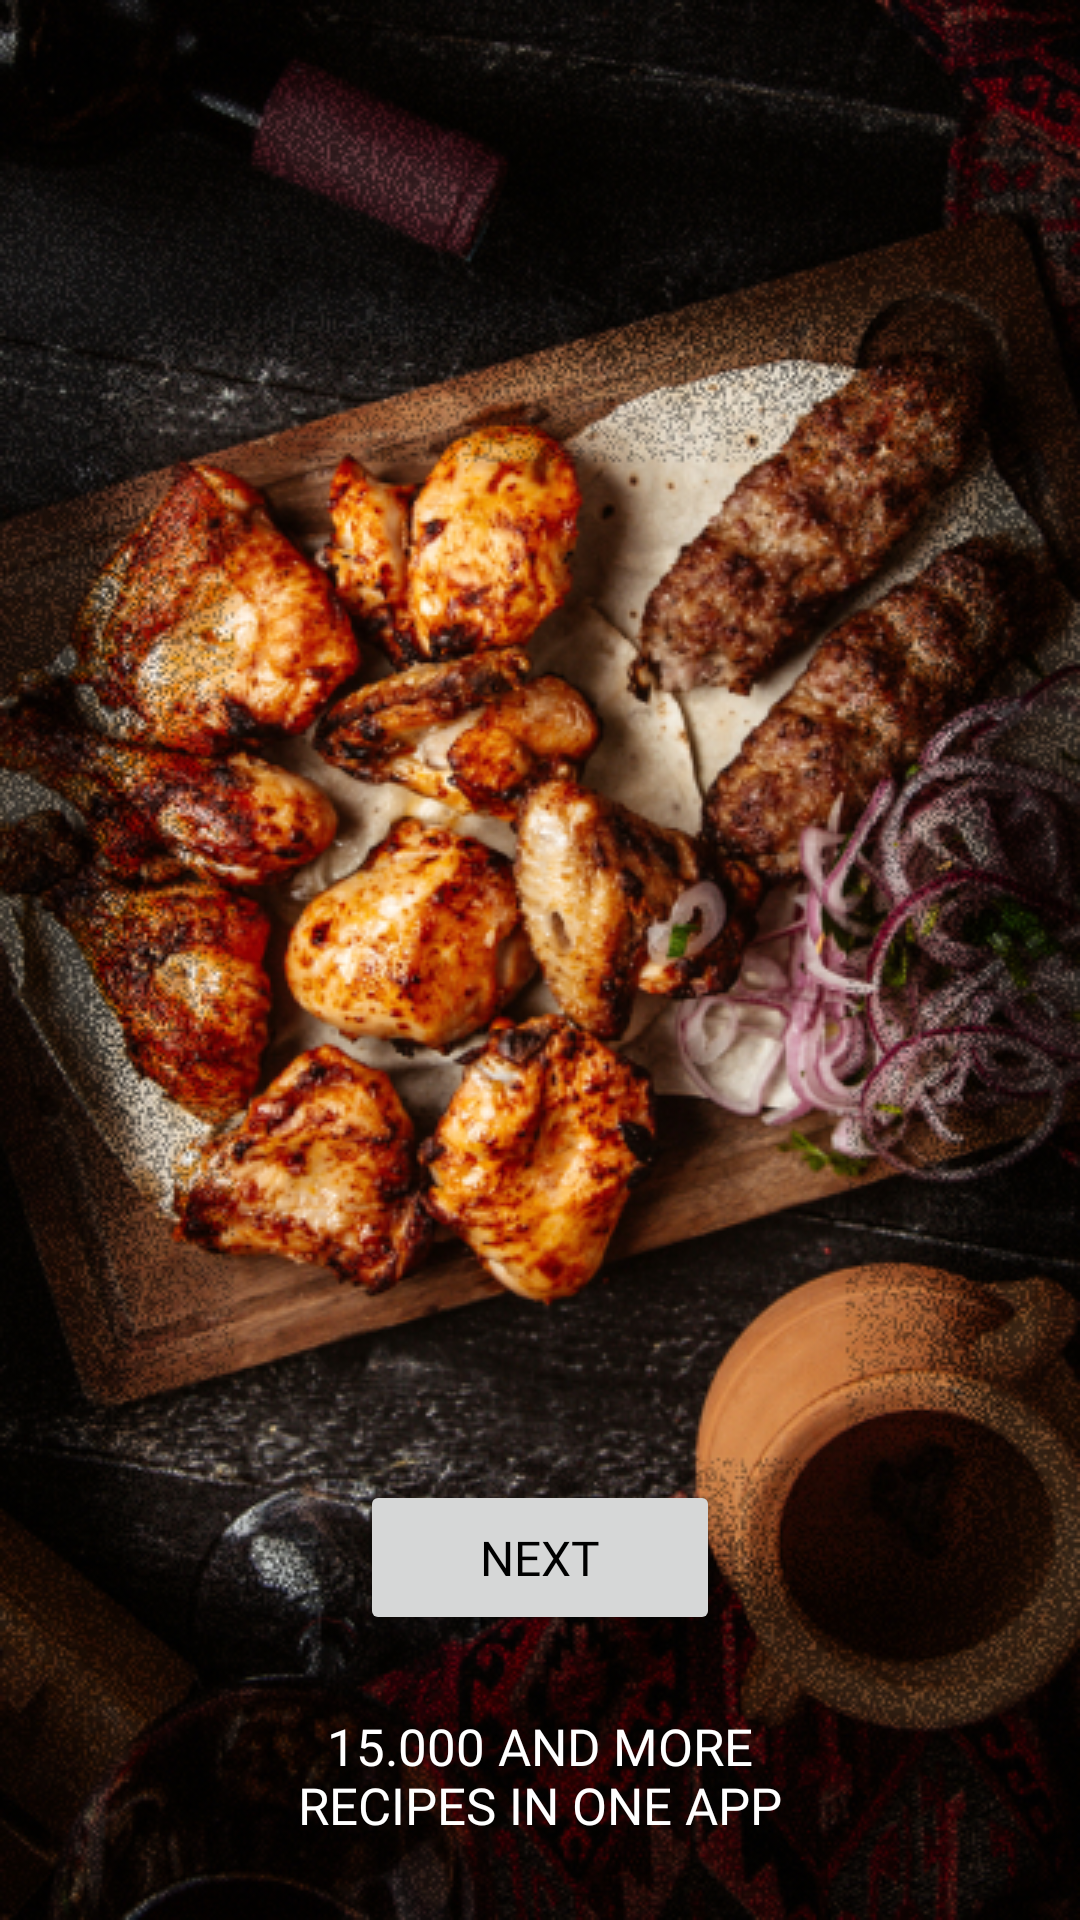

The Android layout XML behind this screen, and the referenced resources:
<!-- AndroidManifest.xml: application theme Theme.MyLoveFood -->
<!-- res/layout/fragment_start2.xml -->
<?xml version="1.0" encoding="utf-8"?>
<FrameLayout xmlns:android="http://schemas.android.com/apk/res/android"
    xmlns:tools="http://schemas.android.com/tools"
    android:layout_width="match_parent"
    android:layout_height="match_parent"
    android:background="@drawable/start_i2"
    tools:context=".fragments.start.Start2Fragment">

    
    <TextView
    android:layout_width="200dp"
    android:layout_height="wrap_content"
    android:text="@string/text_cook2"
    android:layout_gravity="bottom|center_horizontal"
    android:gravity="center_horizontal"
    android:textColor="@color/white"
    android:layout_marginBottom="27dp"
    android:textSize="17dp"
    android:fontFamily="@font/varta_bold"/>

    <Button
        android:id="@+id/bt_start2"
        android:layout_width="wrap_content"
        android:layout_height="wrap_content"
        android:text="Next"
        android:paddingVertical="15dp"
        android:paddingHorizontal="40dp"
        android:layout_gravity="bottom|center_horizontal"
        android:fontFamily="@font/secular_one"
        android:textColor="@color/black"
        android:textSize="16dp"
        android:layout_marginBottom="95dp"/>

</FrameLayout>
<!-- resources referenced by this layout -->
<resources>
  <color name="black">#FF000000</color>
  <color name="white">#FFFFFFFF</color>
  <!-- drawable start_i2: png bitmap (drawable, 555598 bytes) -->
  <string name="text_cook2">15.000 AND MORE RECIPES IN ONE APP</string>
  <style name="Theme.MyLoveFood" parent="Base.Theme.MyLoveFood" />
  <style name="Base.Theme.MyLoveFood" parent="Theme.Material3.Light.NoActionBar">
          
          <item name="colorPrimary">@color/primary</item>
          <item name="colorPrimaryVariant">@color/accent</item>
      </style>
  <color name="primary">#EB7100</color>
  <color name="accent">#EB7100</color>
</resources>
